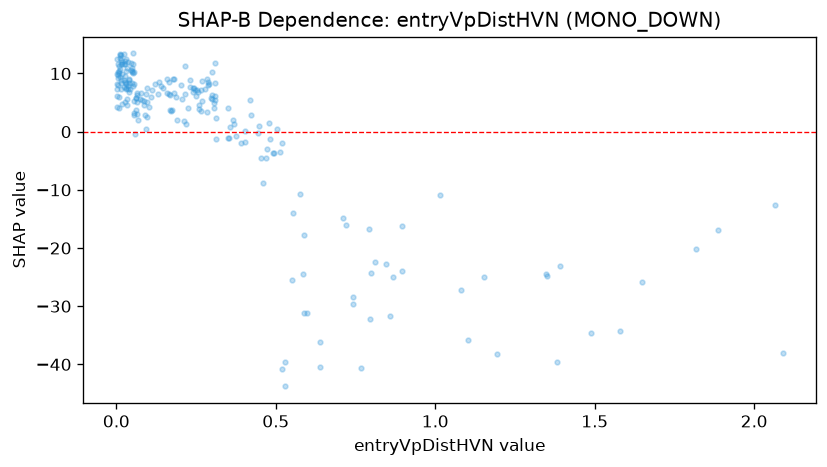

Data behind this chart, as committed beside it:
feature_value, shap_value
0.638, -36.18
0.052, 10.13
1.082, -27.27
0.455, -4.53
0.007, 10.13
0.207, 5.623
0.036, 12.01
0.088, 4.646
0.052, 7.88
0.288, 8.488
0.032, 5.632
0.04, 8.92
0.056, 2.948
0.448, 0.9501
0.167, 3.658
0.258, 4.638
0.164, 6.418
0.796, -32.25
0.186, 5.981
0.203, 8.095
0.479, 1.416
0.045, 10.52
0.018, 11.7
0.026, 11.56
0.231, 8.912
0.055, 10.2
1.579, -34.27
0.091, 2.847
1.193, -38.21
0.225, 4.033
0.519, -2.006
0.369, 1.288
0.002, 6.065
0.258, 3.829
0.278, 7.317
0.012, 12.61
0.505, 0.501
0.254, 7.244
1.392, -23.04
0.031, 7.369
0.514, -3.493
0.23, 7.607
0.404, 0.04769
0.006, 9.147
0.308, 8.429
1.102, -35.75
0.039, 8.417
0.034, 10.88
0.461, -8.872
1.014, -10.91
0.001, 7.298
0.061, 3.672
0.366, 1.964
0.392, -1.999
0.312, 2.295
0.012, 10.83
0.173, 3.566
0.182, 6.585
0.03, 8.447
0.052, 13.45
... 160 more rows
